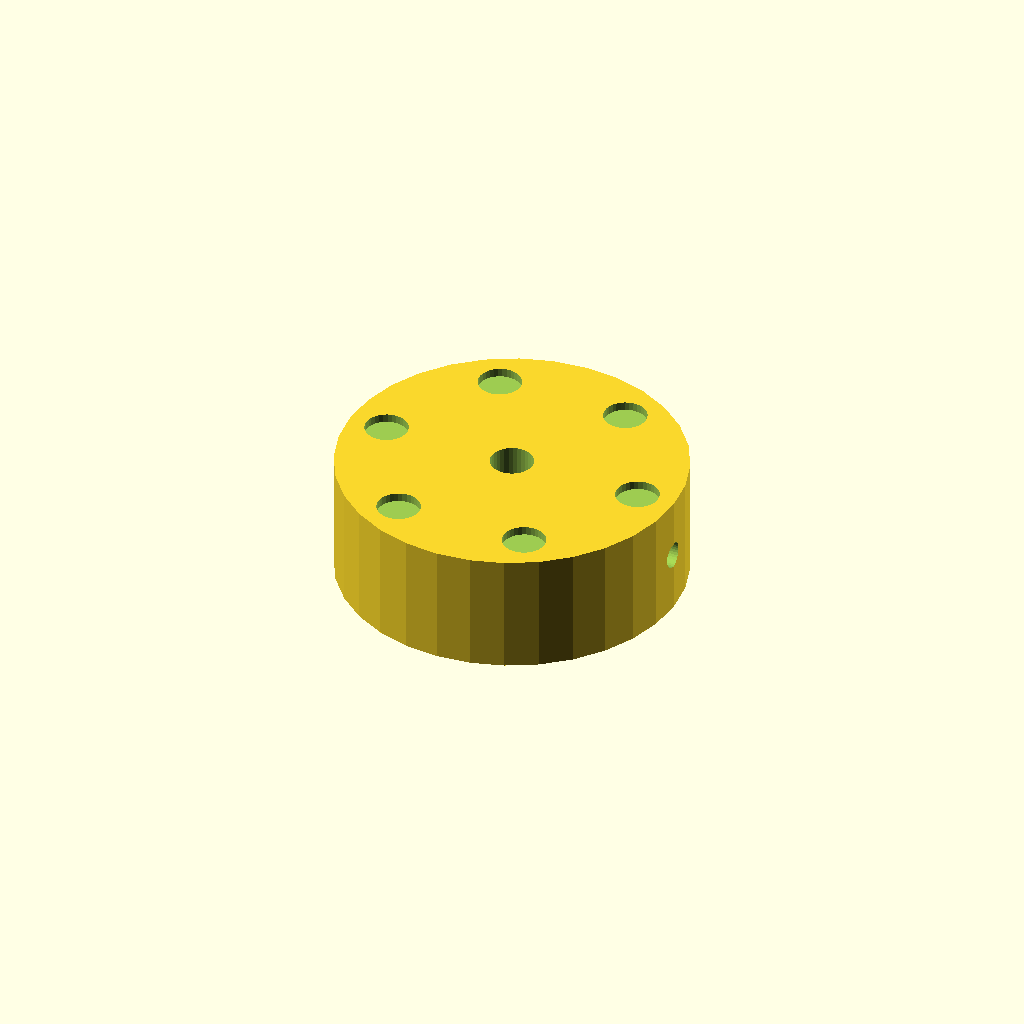
Cell 1: rendered with the file's own defaults.
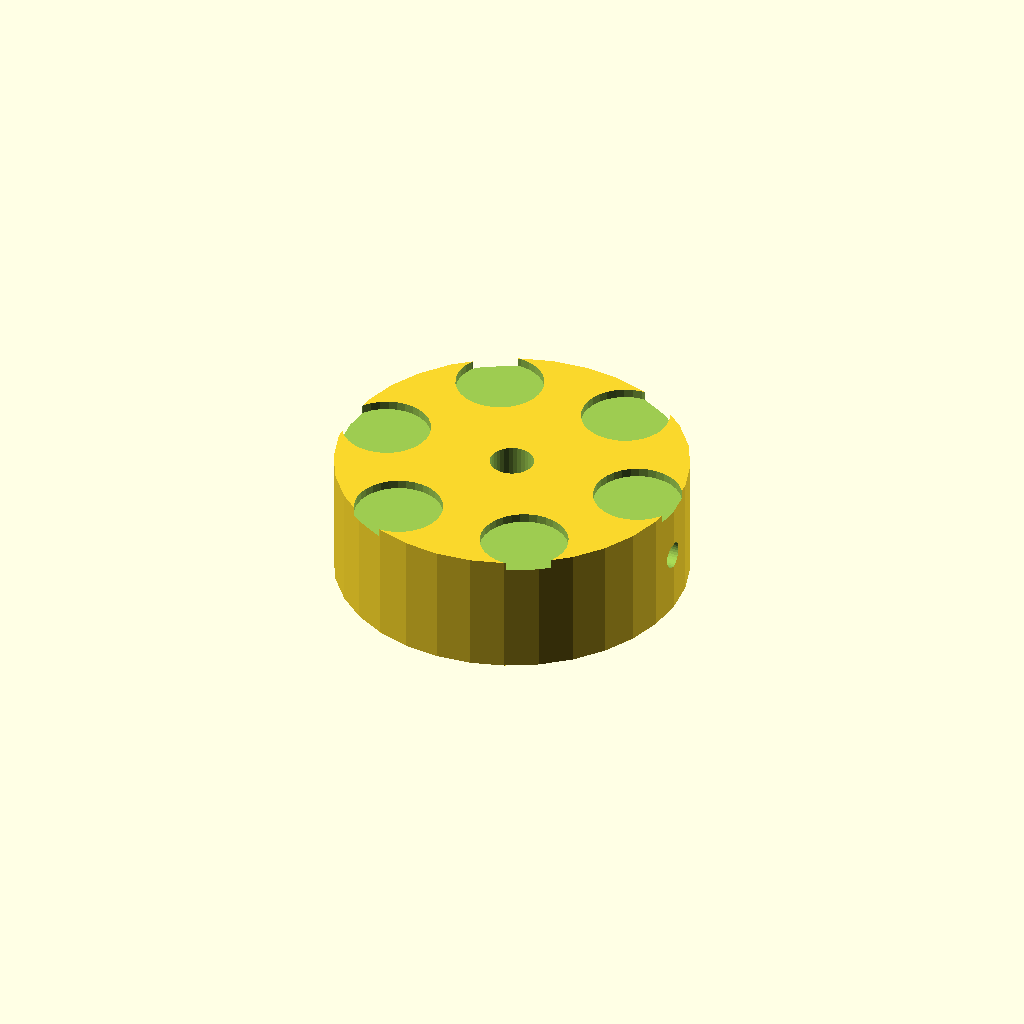
Cell 2 — dimp_d set to 10, the other parameters unchanged.
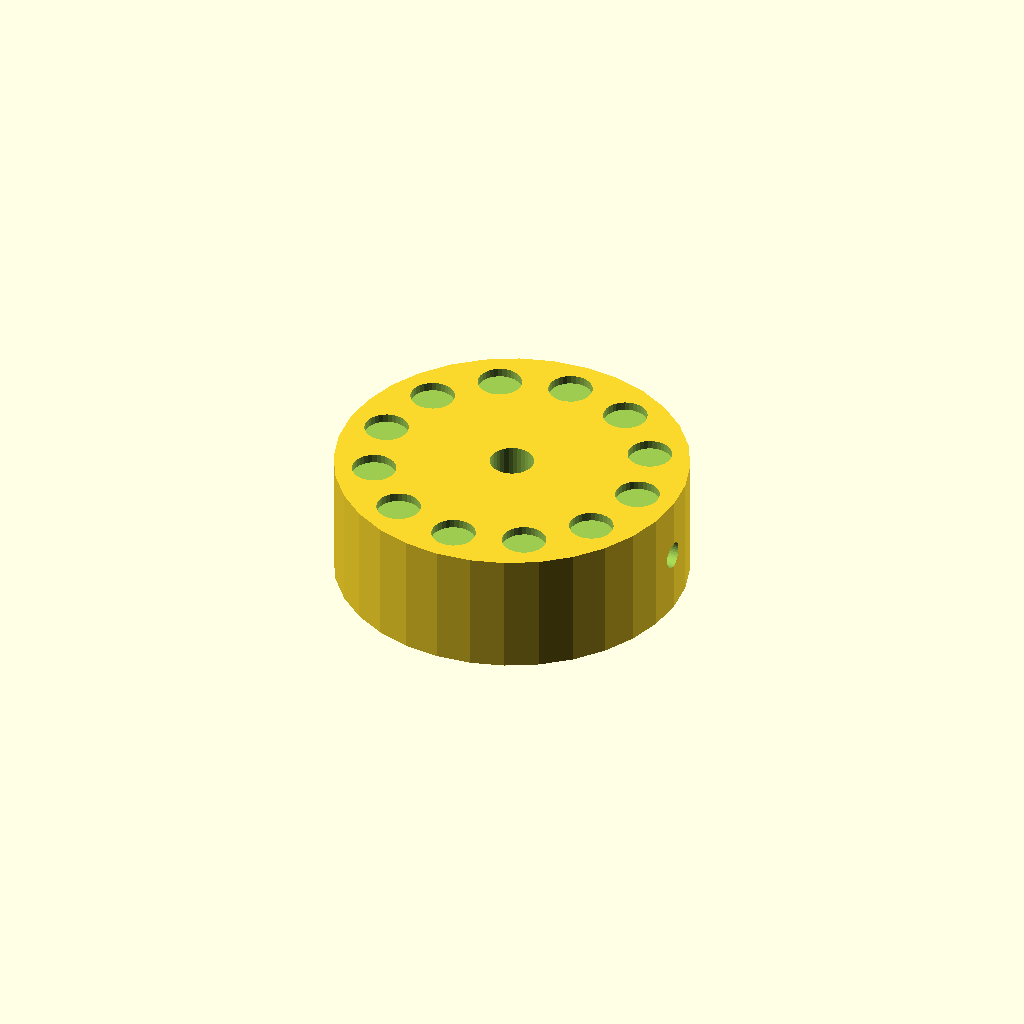
Cell 3 — n_dimp set to 12, the other parameters unchanged.
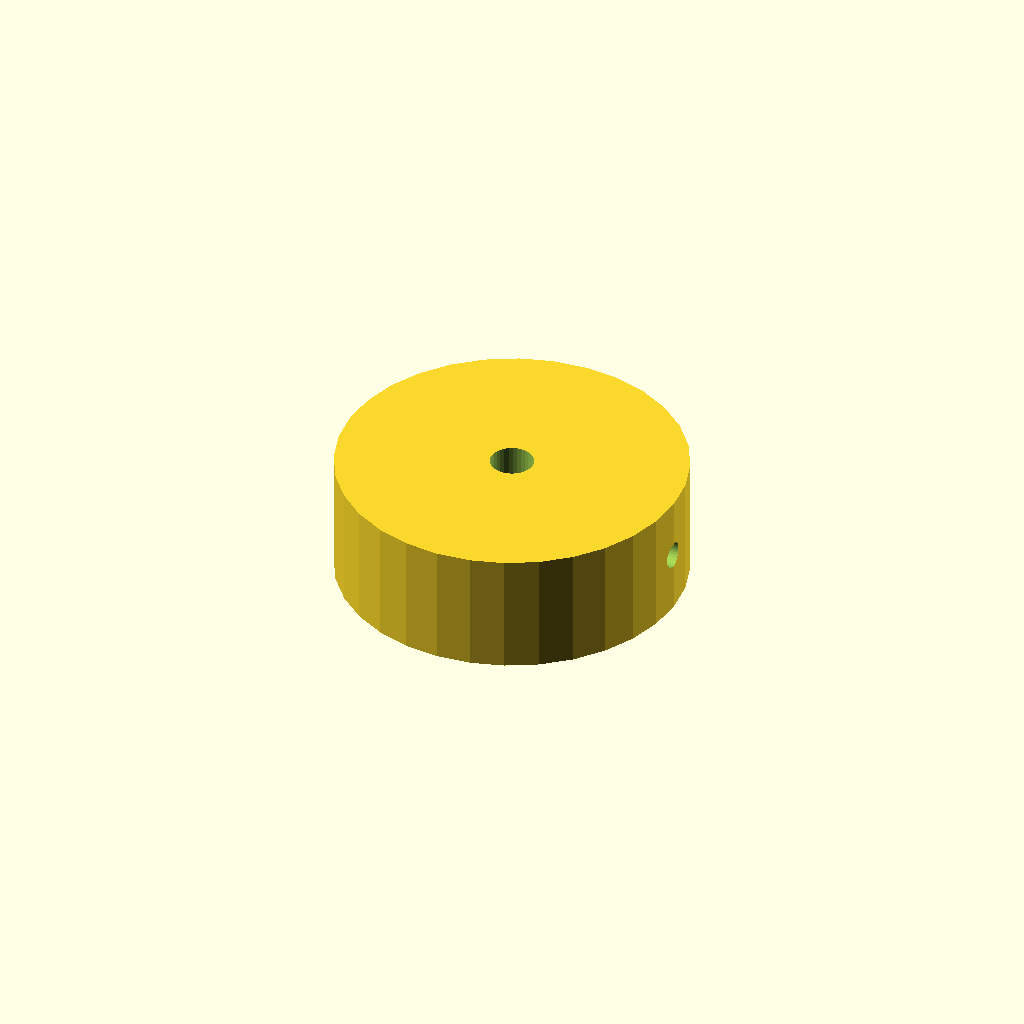
Cell 4 — dimp_r set to 31, the other parameters unchanged.
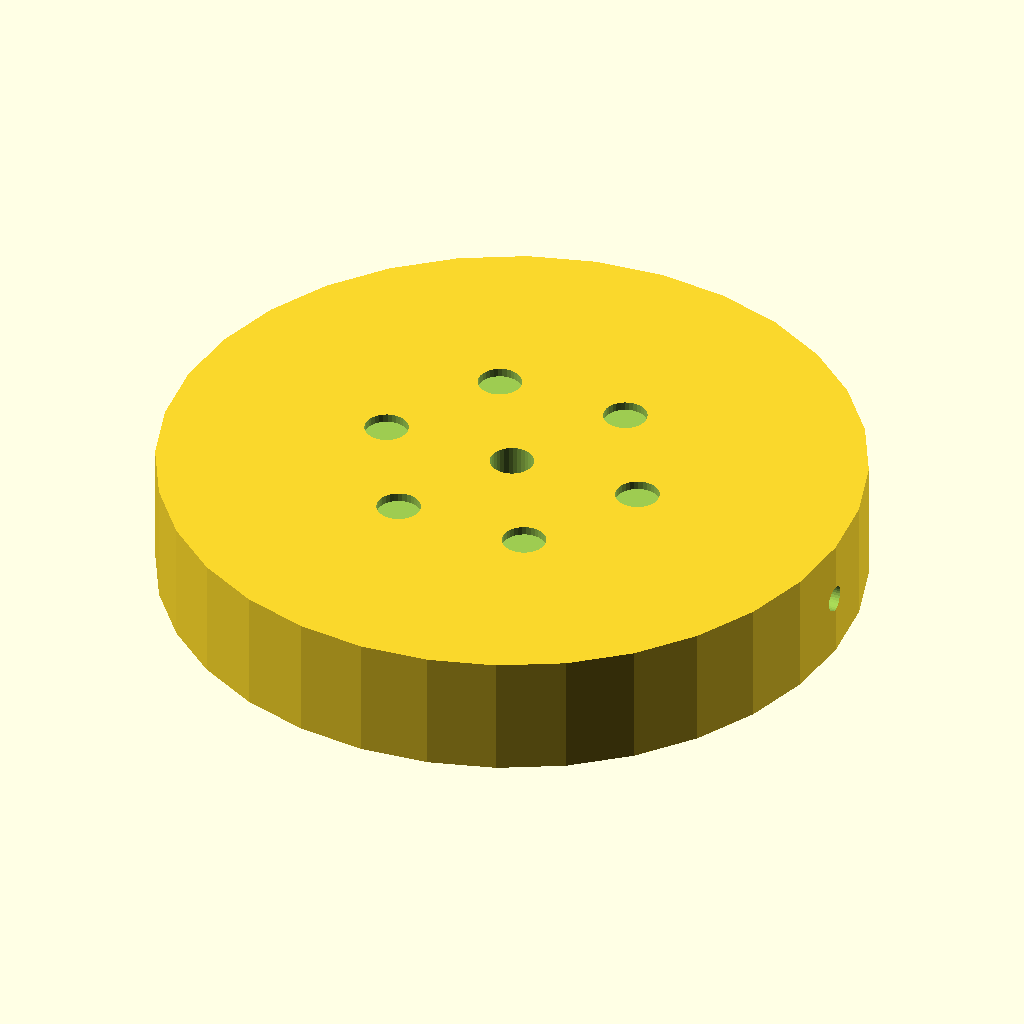
Cell 5: the same model with knob_d = 80.
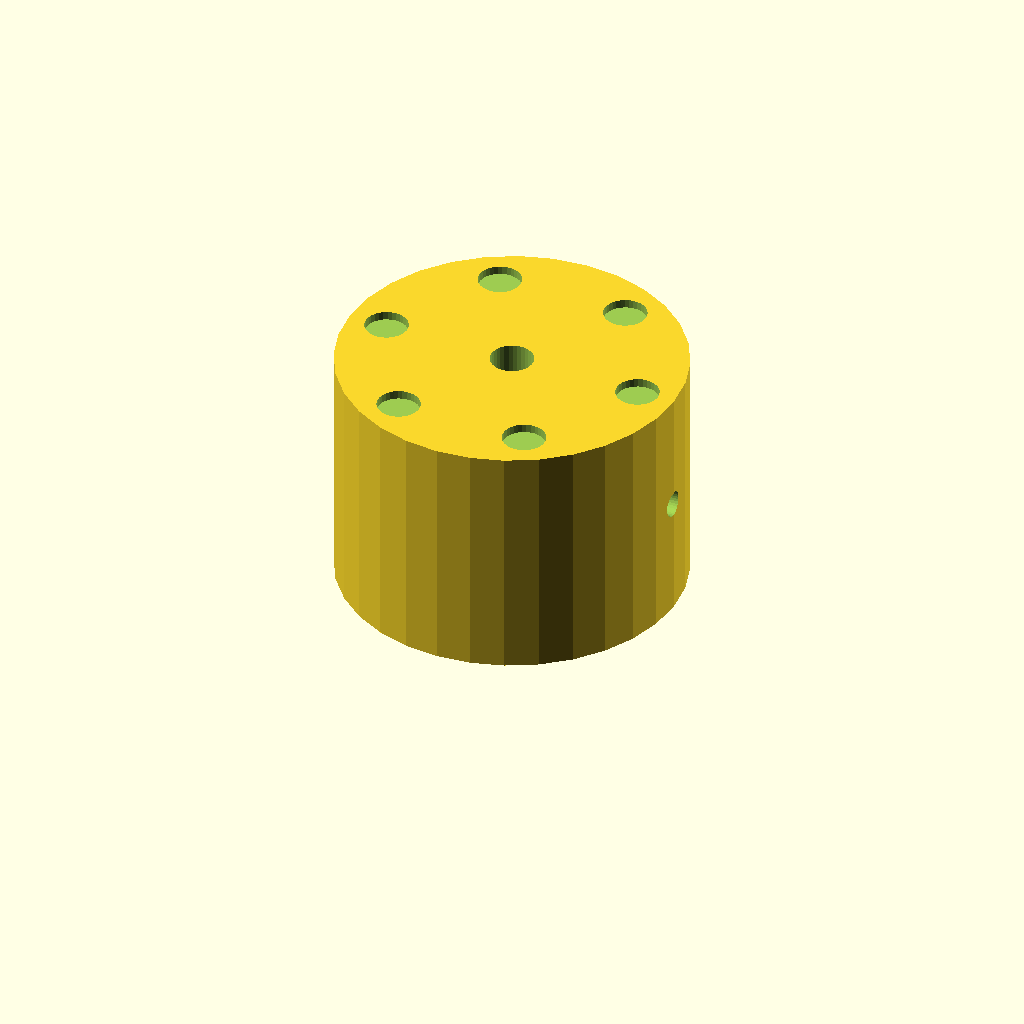
Cell 6: knob_h = 28 (everything else at default).
All cells are drawn from one camera (rotation 55°, 0°, 25°, orthographic, colour scheme Cornfield), so only the parameter changes between them.
Source of the model, optional_data/data/solid2/controlknob/part_0003.scad:
$fn = 32;

// ----------------------------------------------------------------------
// Control knob: dimpled knob
// ----------------------------------------------------------------------

// --- parameters (mm) ---
dimp_d = 5;               // finger dimple diameter
n_dimp = 6;               // number of dimples
dimp_r = 15.5;            // dimple ring radius
knob_d = 40;              // knob body diameter
knob_h = 14;              // knob body height
bore_d = 5;               // shaft bore diameter
set_d = 3;                // set screw bore diameter

dimp_step = 360 / n_dimp;  // dimple angular step

difference() {
  cylinder(h = knob_h, d = knob_d);
  translate([0, 0, -1]) cylinder(h = knob_h + 2, d = bore_d);
  translate([-1, 0, knob_h / 2]) rotate([0, 90, 0])
    cylinder(h = knob_d / 2 + bore_d / 2 + 2, d = set_d);  for (i = [0 : n_dimp - 1])
    rotate([0, 0, i * dimp_step])
      translate([dimp_r, 0, knob_h - 1])
        cylinder(h = 2, d = dimp_d);
}
Customizer parameters (derived from the source; name, type, default, range or options):
dimp_d: number, default 5
n_dimp: number, default 6
dimp_r: number, default 15.5
knob_d: number, default 40
knob_h: number, default 14
bore_d: number, default 5
set_d: number, default 3
